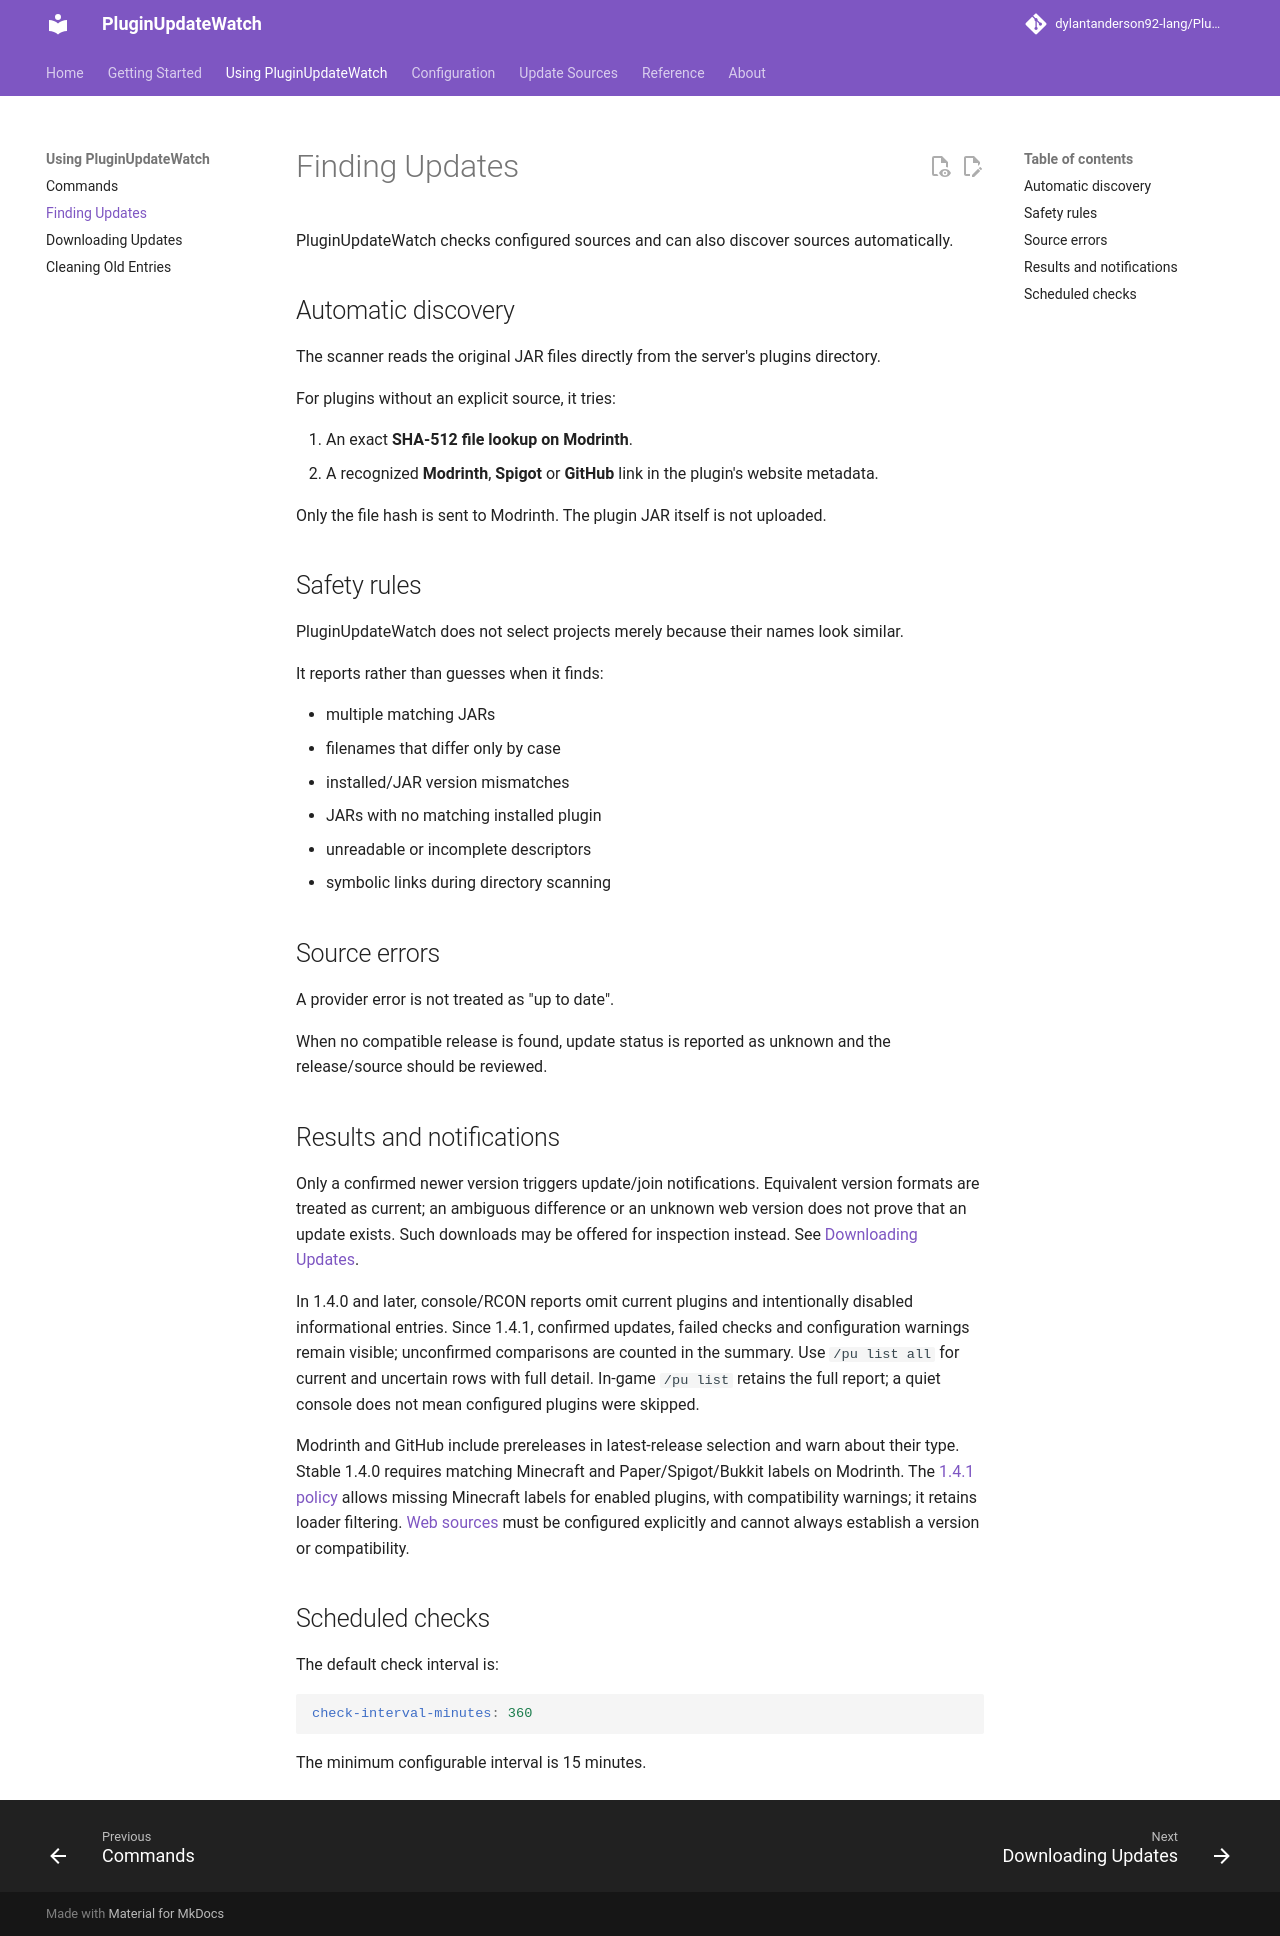

repository: dylantanderson92-lang/PluginUpdateWatch · page: update-checking/index.html · generator: mkdocs

# Finding Updates

PluginUpdateWatch checks configured sources and can also discover sources automatically.

## Automatic discovery

The scanner reads the original JAR files directly from the server's plugins directory.

For plugins without an explicit source, it tries:

1. An exact **SHA-512 file lookup on Modrinth**.
2. A recognized **Modrinth**, **Spigot** or **GitHub** link in the plugin's website metadata.

Only the file hash is sent to Modrinth. The plugin JAR itself is not uploaded.

## Safety rules

PluginUpdateWatch does not select projects merely because their names look similar.

It reports rather than guesses when it finds:

- multiple matching JARs
- filenames that differ only by case
- installed/JAR version mismatches
- JARs with no matching installed plugin
- unreadable or incomplete descriptors
- symbolic links during directory scanning

## Source errors

A provider error is not treated as "up to date".

When no compatible release is found, update status is reported as unknown and the release/source should be reviewed.

## Results and notifications

Only a confirmed newer version triggers update/join notifications. Equivalent version formats are treated as current; an ambiguous difference or an unknown web version does not prove that an update exists. Such downloads may be offered for inspection instead. See [Downloading Updates](downloads.md).

In 1.4.0 and later, console/RCON reports omit current plugins and intentionally disabled informational entries. Since 1.4.1, confirmed updates, failed checks and configuration warnings remain visible; unconfirmed comparisons are counted in the summary. Use `/pu list all` for current and uncertain rows with full detail. In-game `/pu list` retains the full report; a quiet console does not mean configured plugins were skipped.

Modrinth and GitHub include prereleases in latest-release selection and warn about their type. Stable 1.4.0 requires matching Minecraft and Paper/Spigot/Bukkit labels on Modrinth. The [1.4.1 policy](sources/modrinth.md#141-enabled-plugins) allows missing Minecraft labels for enabled plugins, with compatibility warnings; it retains loader filtering. [Web sources](sources/web.md) must be configured explicitly and cannot always establish a version or compatibility.

## Scheduled checks

The default check interval is:

```yaml
check-interval-minutes: 360
```

The minimum configurable interval is 15 minutes.
